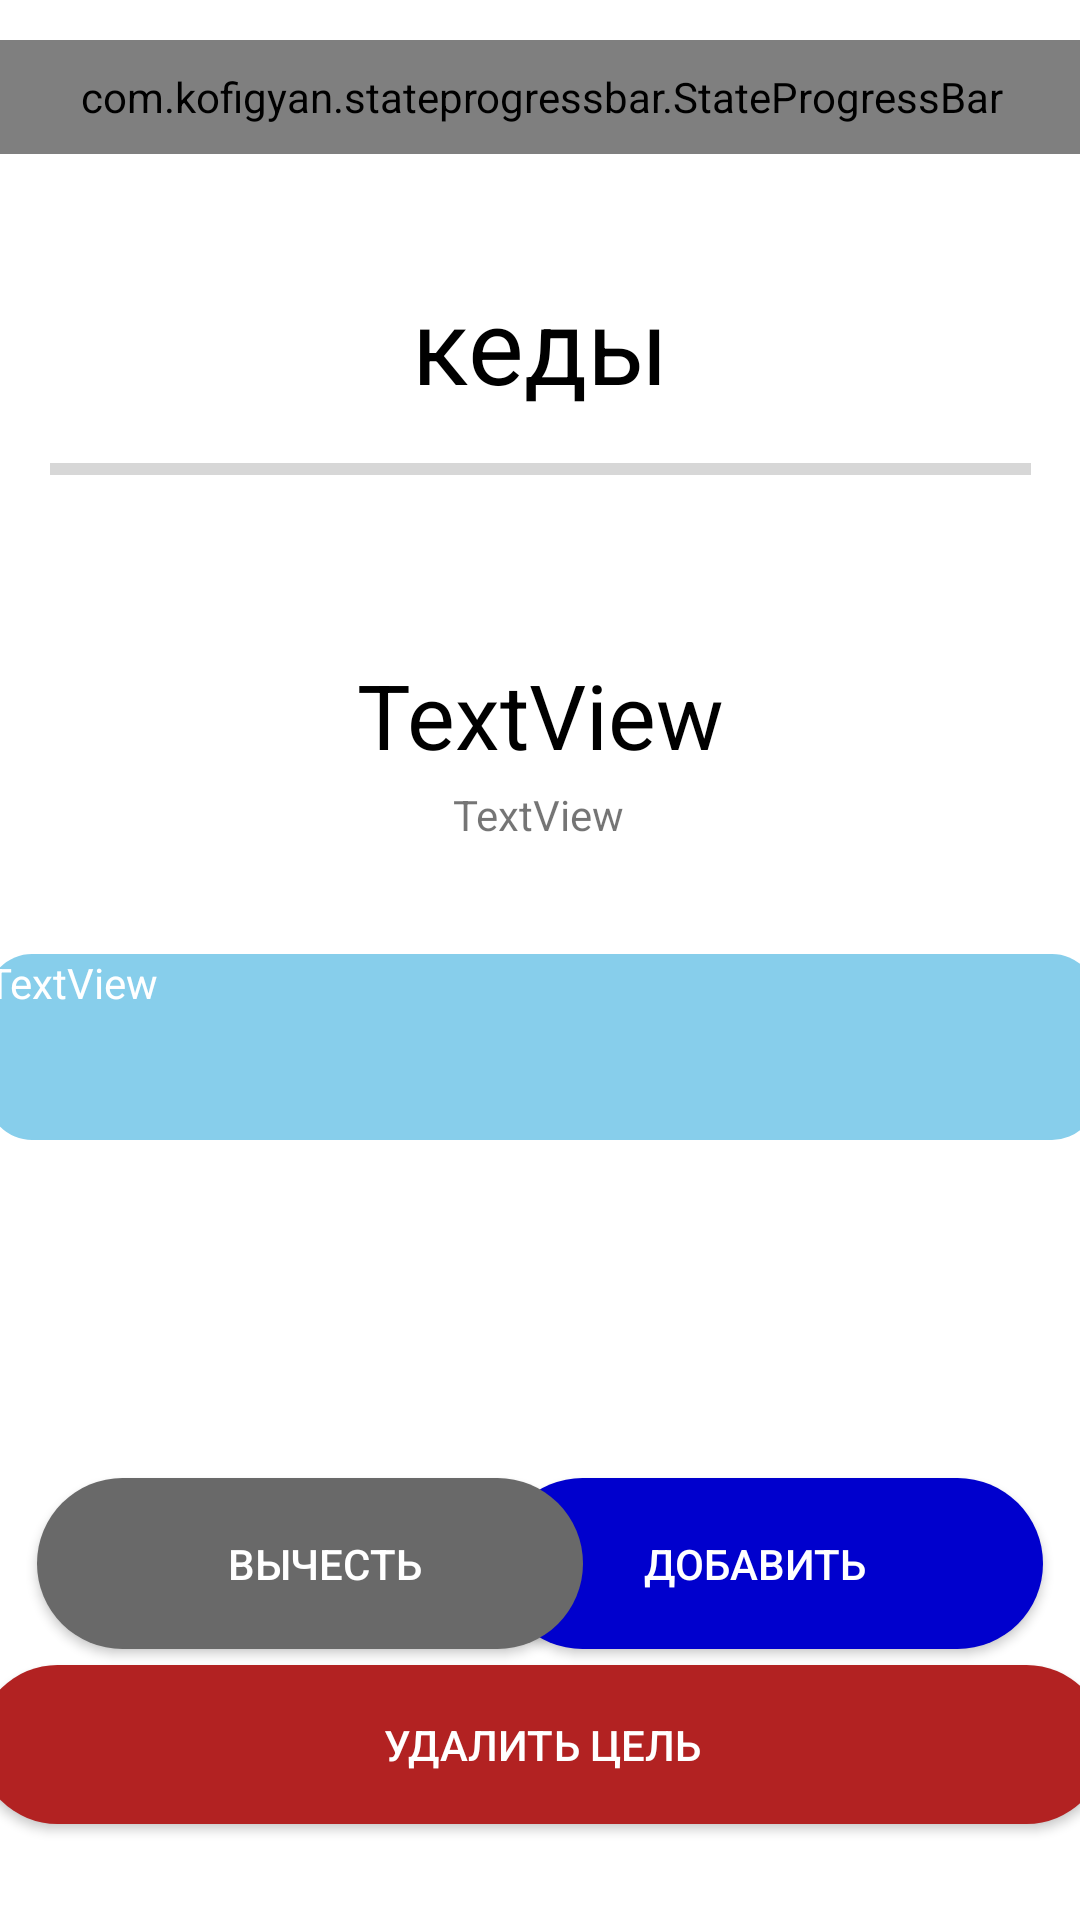

The Android layout XML behind this screen, and the referenced resources:
<!-- AndroidManifest.xml: application theme Theme.MainProject -->
<!-- res/layout/activity_advanced_aim.xml -->
<?xml version="1.0" encoding="utf-8"?>
<androidx.constraintlayout.widget.ConstraintLayout xmlns:android="http://schemas.android.com/apk/res/android"
    xmlns:app="http://schemas.android.com/apk/res-auto"
    xmlns:tools="http://schemas.android.com/tools"
    android:layout_width="match_parent"
    android:layout_height="match_parent"
    tools:context=".ui.aims.AdvancedAimActivity">


    <androidx.appcompat.widget.AppCompatButton
        android:id="@+id/increase_button"
        android:layout_width="182dp"
        android:layout_height="57dp"
        android:background="@drawable/roundish_add"
        android:paddingEnd="10dp"
        android:text="Добавить"
        android:textAlignment="center"
        android:textColor="@color/white"
        app:layout_constraintBottom_toBottomOf="parent"
        app:layout_constraintEnd_toEndOf="parent"
        app:layout_constraintHorizontal_bias="0.93"
        app:layout_constraintStart_toStartOf="parent"
        app:layout_constraintTop_toTopOf="parent"
        app:layout_constraintVertical_bias="0.845" />

    <androidx.appcompat.widget.AppCompatButton
        android:id="@+id/decrease_button"
        android:layout_width="182dp"
        android:layout_height="57dp"
        android:background="@drawable/roundish_btn"
        android:paddingStart="10dp"
        android:text="Вычесть"
        android:textAlignment="center"
        android:textColor="@color/white"
        app:layout_constraintBottom_toBottomOf="parent"
        app:layout_constraintEnd_toEndOf="parent"
        app:layout_constraintHorizontal_bias="0.069"
        app:layout_constraintStart_toStartOf="parent"
        app:layout_constraintTop_toTopOf="parent"
        app:layout_constraintVertical_bias="0.845" />

    <TextView
        android:id="@+id/textView11"
        android:layout_width="240dp"
        android:layout_height="113dp"
        android:text="кеды"
        android:textAlignment="center"
        android:textColor="@color/black"
        android:textSize="35sp"
        app:layout_constraintBottom_toBottomOf="parent"
        app:layout_constraintEnd_toEndOf="parent"
        app:layout_constraintStart_toStartOf="parent"
        app:layout_constraintTop_toTopOf="parent"
        app:layout_constraintVertical_bias="0.173" />

    <com.kofigyan.stateprogressbar.StateProgressBar
        android:id="@+id/your_state_progress_bar_id"
        android:layout_width="409dp"
        android:layout_height="38dp"
        app:layout_constraintBottom_toBottomOf="parent"
        app:layout_constraintEnd_toEndOf="parent"
        app:layout_constraintStart_toStartOf="parent"
        app:layout_constraintTop_toTopOf="parent"
        app:layout_constraintVertical_bias="0.022"
        app:spb_descriptionLinesSpacing="5dp"
        app:spb_justifyMultilineDescription="true"
        app:spb_maxStateNumber="five"
        tools:ignore="MissingConstraints" />


    <TextView
        android:id="@+id/current_in_activity"
        android:layout_width="123dp"
        android:layout_height="42dp"
        android:layout_marginBottom="380dp"
        android:text="TextView"
        android:textAlignment="center"
        android:textColor="@color/black"
        android:textSize="30sp"
        app:layout_constraintBottom_toBottomOf="parent"
        app:layout_constraintEnd_toEndOf="parent"
        app:layout_constraintStart_toStartOf="parent" />

    <TextView
        android:id="@+id/needed_in_activity"
        android:layout_width="104dp"
        android:layout_height="34dp"
        android:layout_marginBottom="344dp"
        android:text="TextView"
        android:textAlignment="center"
        app:layout_constraintBottom_toBottomOf="parent"
        app:layout_constraintEnd_toEndOf="parent"
        app:layout_constraintHorizontal_bias="0.498"
        app:layout_constraintStart_toStartOf="parent" />

    <ProgressBar
        android:id="@+id/update_progressBar"
        style="?android:attr/progressBarStyleHorizontal"
        android:layout_width="327dp"
        android:layout_height="31dp"
        android:layout_marginBottom="468dp"
        app:layout_constraintBottom_toBottomOf="parent"
        app:layout_constraintEnd_toEndOf="parent"
        app:layout_constraintStart_toStartOf="parent" />

    <TextView
        android:id="@+id/idea_text"
        android:layout_width="370dp"
        android:layout_height="62dp"
        android:layout_marginBottom="260dp"
        android:background="@drawable/roundish_text"
        android:text="TextView"
        android:textColor="@color/white"
        app:layout_constraintBottom_toBottomOf="parent"
        app:layout_constraintEnd_toEndOf="parent"
        app:layout_constraintHorizontal_bias="0.487"
        app:layout_constraintStart_toStartOf="parent" />

    <androidx.appcompat.widget.AppCompatButton
        android:id="@+id/delete_btn"
        android:layout_width="376dp"
        android:layout_height="53dp"
        android:layout_marginBottom="32dp"
        android:text="Удалить цель"
        android:textColor="@color/white"
        android:background="@drawable/roundish_delete"
        android:paddingLeft="10dp"
        android:paddingRight="10dp"
        app:layout_constraintBottom_toBottomOf="parent"
        app:layout_constraintEnd_toEndOf="parent"
        app:layout_constraintHorizontal_bias="0.498"
        app:layout_constraintStart_toStartOf="parent" />

</androidx.constraintlayout.widget.ConstraintLayout>
<!-- resources referenced by this layout -->
<resources>
  <color name="black">#FF000000</color>
  <color name="white">#FFFFFFFF</color>
  <!-- drawable roundish_add (drawable) -->
  <?xml version="1.0" encoding="utf-8"?>
  <shape xmlns:android="http://schemas.android.com/apk/res/android" >
      <solid android:color="@color/dark_blue" />
      <corners android:bottomRightRadius="30dp"
          android:bottomLeftRadius="30dp"
          android:topRightRadius="30dp"
          android:topLeftRadius="30dp"/>
  </shape>
  <!-- drawable roundish_btn (drawable) -->
  <?xml version="1.0" encoding="utf-8"?>
  <shape xmlns:android="http://schemas.android.com/apk/res/android" >
      <solid android:color="@color/gray" />
      <corners android:bottomRightRadius="30dp"
          android:bottomLeftRadius="30dp"
          android:topRightRadius="30dp"
          android:topLeftRadius="30dp"/>
  </shape>
  <!-- drawable roundish_delete (drawable) -->
  <?xml version="1.0" encoding="utf-8"?>
  <shape xmlns:android="http://schemas.android.com/apk/res/android" >
      <solid android:color="@color/dark_red" />
      <corners android:bottomRightRadius="30dp"
          android:bottomLeftRadius="30dp"
          android:topRightRadius="30dp"
          android:topLeftRadius="30dp"/>
  </shape>
  <!-- drawable roundish_text (drawable) -->
  <?xml version="1.0" encoding="utf-8"?>
  <shape xmlns:android="http://schemas.android.com/apk/res/android" >
      <solid android:color="@color/white_blue" />
      <corners android:bottomRightRadius="15dp"
          android:bottomLeftRadius="15dp"
          android:topRightRadius="15dp"
          android:topLeftRadius="15dp"/>
  </shape>
  <style name="Theme.MainProject" parent="Theme.MaterialComponents.DayNight.DarkActionBar">
          
          <item name="colorPrimary">@color/purple_500</item>
          <item name="colorPrimaryVariant">@color/purple_700</item>
          <item name="colorOnPrimary">@color/white</item>
          
          <item name="colorSecondary">@color/teal_200</item>
          <item name="colorSecondaryVariant">@color/teal_700</item>
          <item name="colorOnSecondary">@color/black</item>
          
          <item name="android:statusBarColor" tools:targetApi="l">?attr/colorPrimaryVariant</item>
          
      </style>
  <color name="dark_blue">#0000CD</color>
  <color name="gray">#696969</color>
  <color name="dark_red">#B22222</color>
  <color name="white_blue">#87CEEB</color>
  <color name="purple_500">#FF6200EE</color>
  <color name="purple_700">#FF3700B3</color>
  <color name="teal_200">#FF03DAC5</color>
  <color name="teal_700">#FF018786</color>
</resources>
